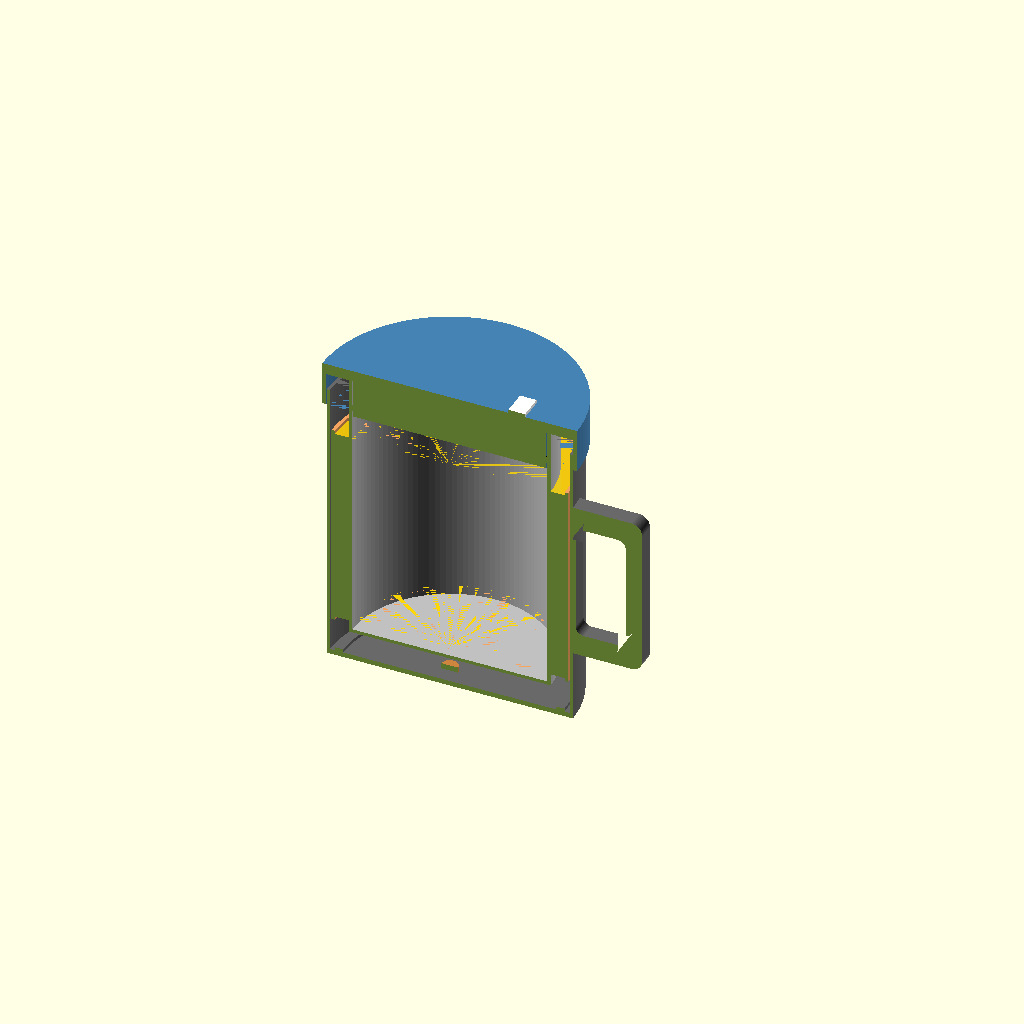
Cell 1 — every parameter at its default value.
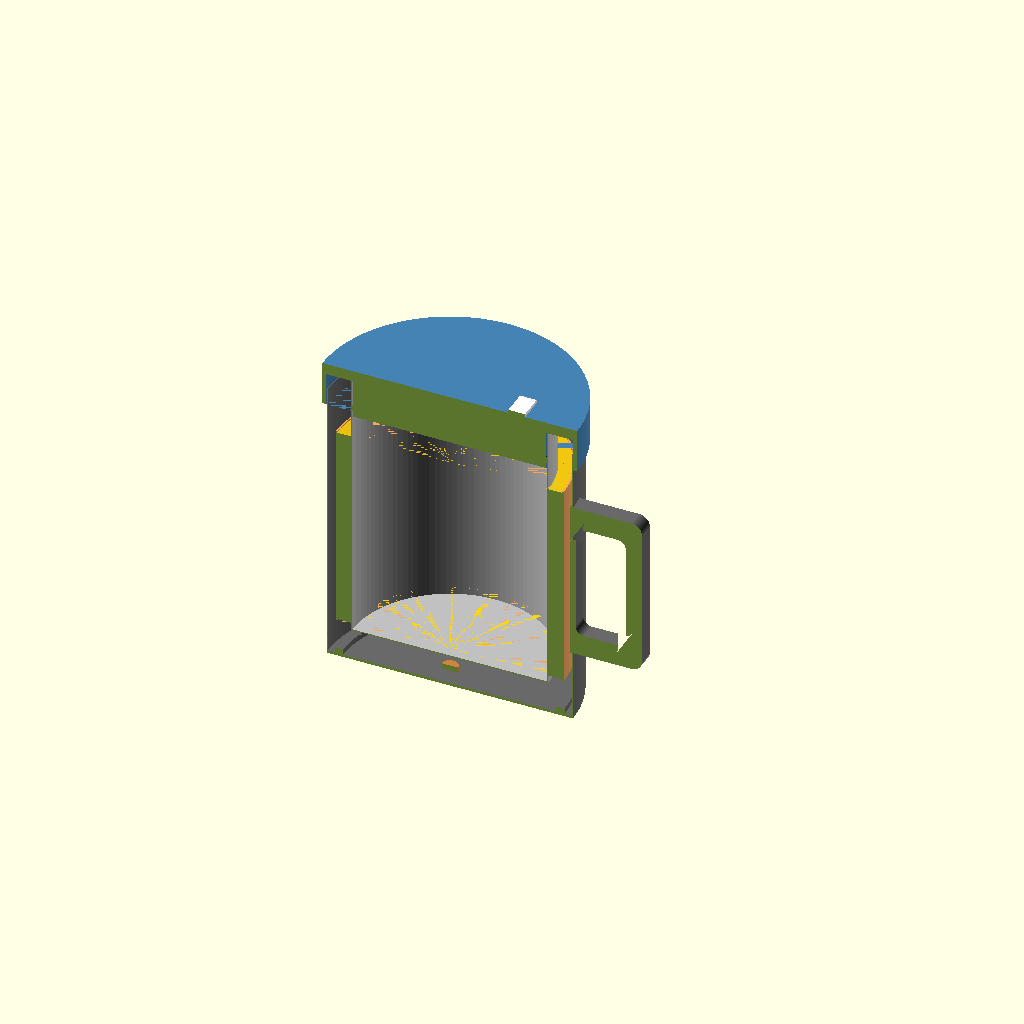
Cell 2: the same model with PRINT = false.
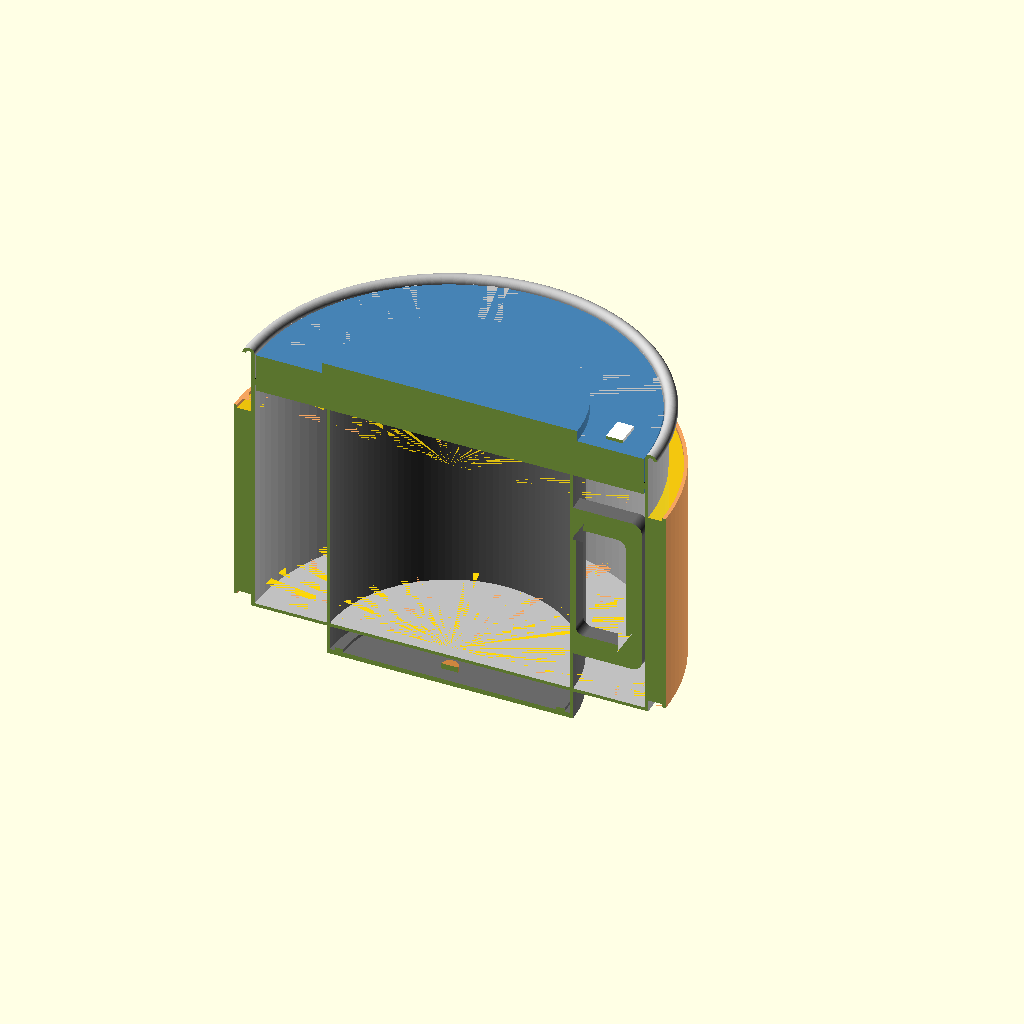
Cell 3 — D_INN set to 140.6, the other parameters unchanged.
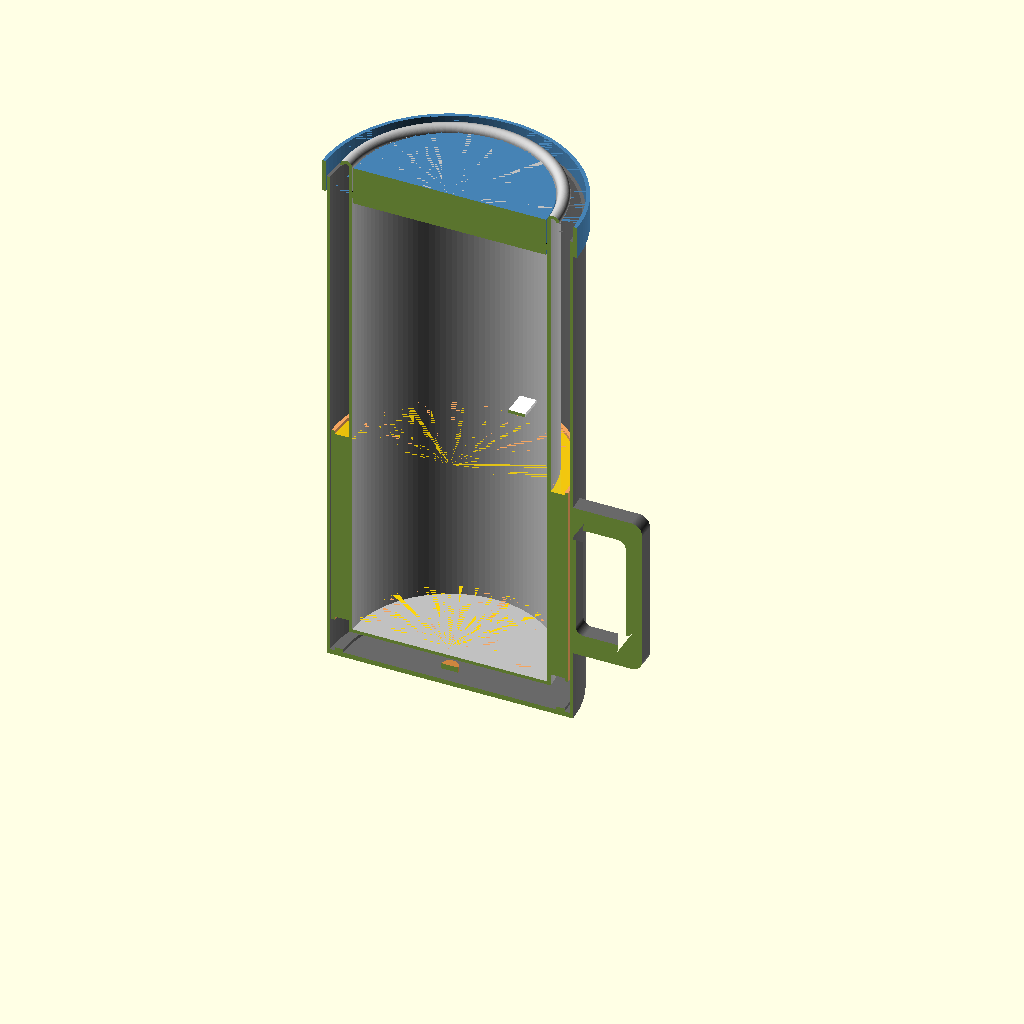
Cell 4: H_INN = 170 (everything else at default).
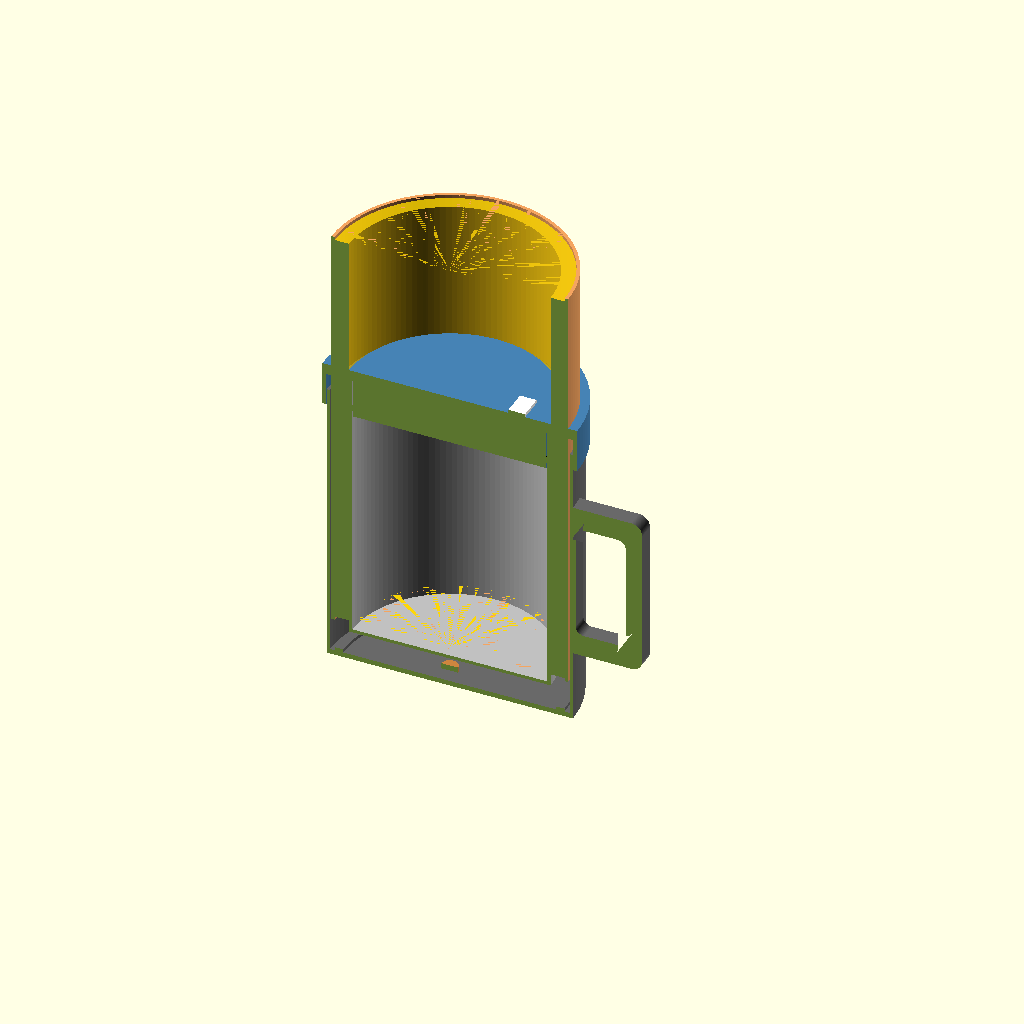
Cell 5: H_FYLL = 154.6 (everything else at default).
All cells are drawn from one camera (rotation 55°, 0°, 25°, orthographic, colour scheme Cornfield), so only the parameter changes between them.
The OpenSCAD source (produkter/kaffekopp_holder_kaffen_varm_3_timer/kaffekopp_holder_kaffen_varm_3_timer.scad):
// Kaffekopp «Tretimer» P1 – vakuumkopp med PCM-kappe, vakuumlokk med kantskjørt.
// Verdier fra beste.json (fokus «varme»), avrundet. Alle mål i mm.
//   DEL = "alt" (halvt snitt) | "innerbeholder" | "ytterbeholder" | "lokk" | "hank"
// Stålveggene er 0,35 mm i ekte produkt. Med PRINT = true blir alle vegger minst 1,2 mm,
// så STL-ene kan 3D-printes som form-/ergonomiprototype (ikke termisk prototype).
DEL = "alt";
PRINT = true;

// --- fra beste.json ---
D_INN     = 70.3;   // indre diameter
H_INN     = 85.0;   // indre dybde under lokkpluggen (330 ml)
H_FYLL    = 77.3;   // 300 ml kaffe
VEGG      = 0.35;   // stålplate
HALS      = 20.0;   // ledningsvei i halsen (rullet kant + nedtrekk)
PCM_T     = 5.1;    // tykkelse PCM-kappe (73 g, smelter ved 64 °C)
SPALTE    = 3.0;    // vakuumspalte
KAPPE_V   = 0.5;    // vegg i PCM-kappen
BUNN      = 12.0;   // bunn: vakuum + fot
SKJORT    = 12.0;   // lokkskjørtet dekker øverste 12 mm av ytterveggen
D_UT      = 88.8;
H_TOT     = 115.0;

v   = PRINT ? max(VEGG, 1.2) : VEGG;
kv  = PRINT ? max(KAPPE_V, 1.2) : KAPPE_V;
R_I = D_INN / 2;
R_P = R_I + v + PCM_T;              // utsiden av PCM
R_K = R_P + kv;                     // utsiden av kappen
R_U = D_UT / 2;                     // utsiden av ytterveggen
Z_B = BUNN;                         // innvendig bunn
PLUGG = HALS - 6;                   // lokkpluggen går ned i halsen
Z_KANT = Z_B + H_INN + PLUGG;       // toppen av drikkekanten
NEDTREKK = 6;                       // den rullede kanten går ned på utsiden før sveisen
$fn = 120;

module ring(r1, r2, z1, z2) {        // hult sylinderskall
    translate([0, 0, z1]) difference() {
        cylinder(r = r2, h = z2 - z1);
        translate([0, 0, -0.01]) cylinder(r = r1, h = z2 - z1 + 0.02);
    }
}

module innerbeholder() {
    color("Silver") {
        ring(R_I, R_I + v, Z_B, Z_KANT);                 // innervegg, helt opp til kanten
        translate([0, 0, Z_B - v]) cylinder(r = R_I + v, h = v);   // innerbunn
        // rullet drikkekant: over toppen og ned på utsiden (del av HALS-ledningsveien)
        translate([0, 0, Z_KANT]) rotate_extrude() translate([R_I + 2.2, 0]) difference() {
            circle(r = 2.2); circle(r = 2.2 - v); translate([-3, -3]) square([6, 3]);
        }
    }
    color("SandyBrown") ring(R_K - kv, R_K, Z_B + 2, Z_B + H_FYLL);        // PCM-kappe (vegg)
    color("Gold", 0.8) ring(R_I + v, R_P, Z_B + 2 + kv, Z_B + H_FYLL - kv); // PCM
}

module ytterbeholder() {
    color("DimGray") {
        ring(R_U - v, R_U, 0, Z_KANT - NEDTREKK);        // yttervegg, sveises til rullet kant
        cylinder(r = R_U, h = v + 0.6);                    // bunnplate
        ring(R_U - 6, R_U - 3, 0, 3);                      // fotring med silikon
    }
    color("Peru") translate([0, 0, Z_B - 6]) cylinder(r = 3, h = 2); // getter (indikasjon)
}

module lokk() {
    color("SteelBlue") {
        // topp-plate (vakuum-dobbelvegg i ekte produkt)
        translate([0, 0, Z_KANT]) cylinder(r = R_U + 1.5, h = H_TOT - Z_KANT);
        // kantskjørt over ytterveggen
        ring(R_U + 0.2, R_U + 1.5, Z_KANT - SKJORT, Z_KANT);
        // plugg ned i halsen med pakning
        translate([0, 0, Z_KANT - PLUGG]) cylinder(r = R_I - 0.4, h = PLUGG);
    }
    color("Black") translate([0, 0, Z_KANT - PLUGG + 2]) ring(R_I - 0.6, R_I, 0, 2.5);  // silikonpakning
    // drikkeåpning med skyvelukke (ventil 6 x 18 mm)
    color("White") translate([R_I - 14, -9, H_TOT - 0.01]) cube([6, 18, 1.2]);
}

module hank() {
    color("DimGray") translate([R_U - 1, 0, 0]) rotate([90, 0, 0])
        linear_extrude(height = 12, center = true) difference() {
            translate([0, 30]) offset(r = 4) square([22, 50]);
            translate([5, 37]) offset(r = 3) square([12, 36]);
            translate([-30, 0]) square([30, 120]);
        }
}

module snitt() { difference() { children(); translate([-200, -400, -10]) cube([400, 400, 300]); } }

if (DEL == "innerbeholder") innerbeholder();
else if (DEL == "ytterbeholder") ytterbeholder();
else if (DEL == "lokk") lokk();
else if (DEL == "hank") hank();
else snitt() { innerbeholder(); ytterbeholder(); lokk(); hank(); }
Customizer parameters (derived from the source; name, type, default, range or options):
DEL: string, default "alt"
PRINT: bool, default true
D_INN: number, default 70.3
H_INN: number, default 85
H_FYLL: number, default 77.3
VEGG: number, default 0.35
HALS: number, default 20
PCM_T: number, default 5.1
SPALTE: number, default 3
KAPPE_V: number, default 0.5
BUNN: number, default 12
SKJORT: number, default 12
D_UT: number, default 88.8
H_TOT: number, default 115
NEDTREKK: number, default 6
